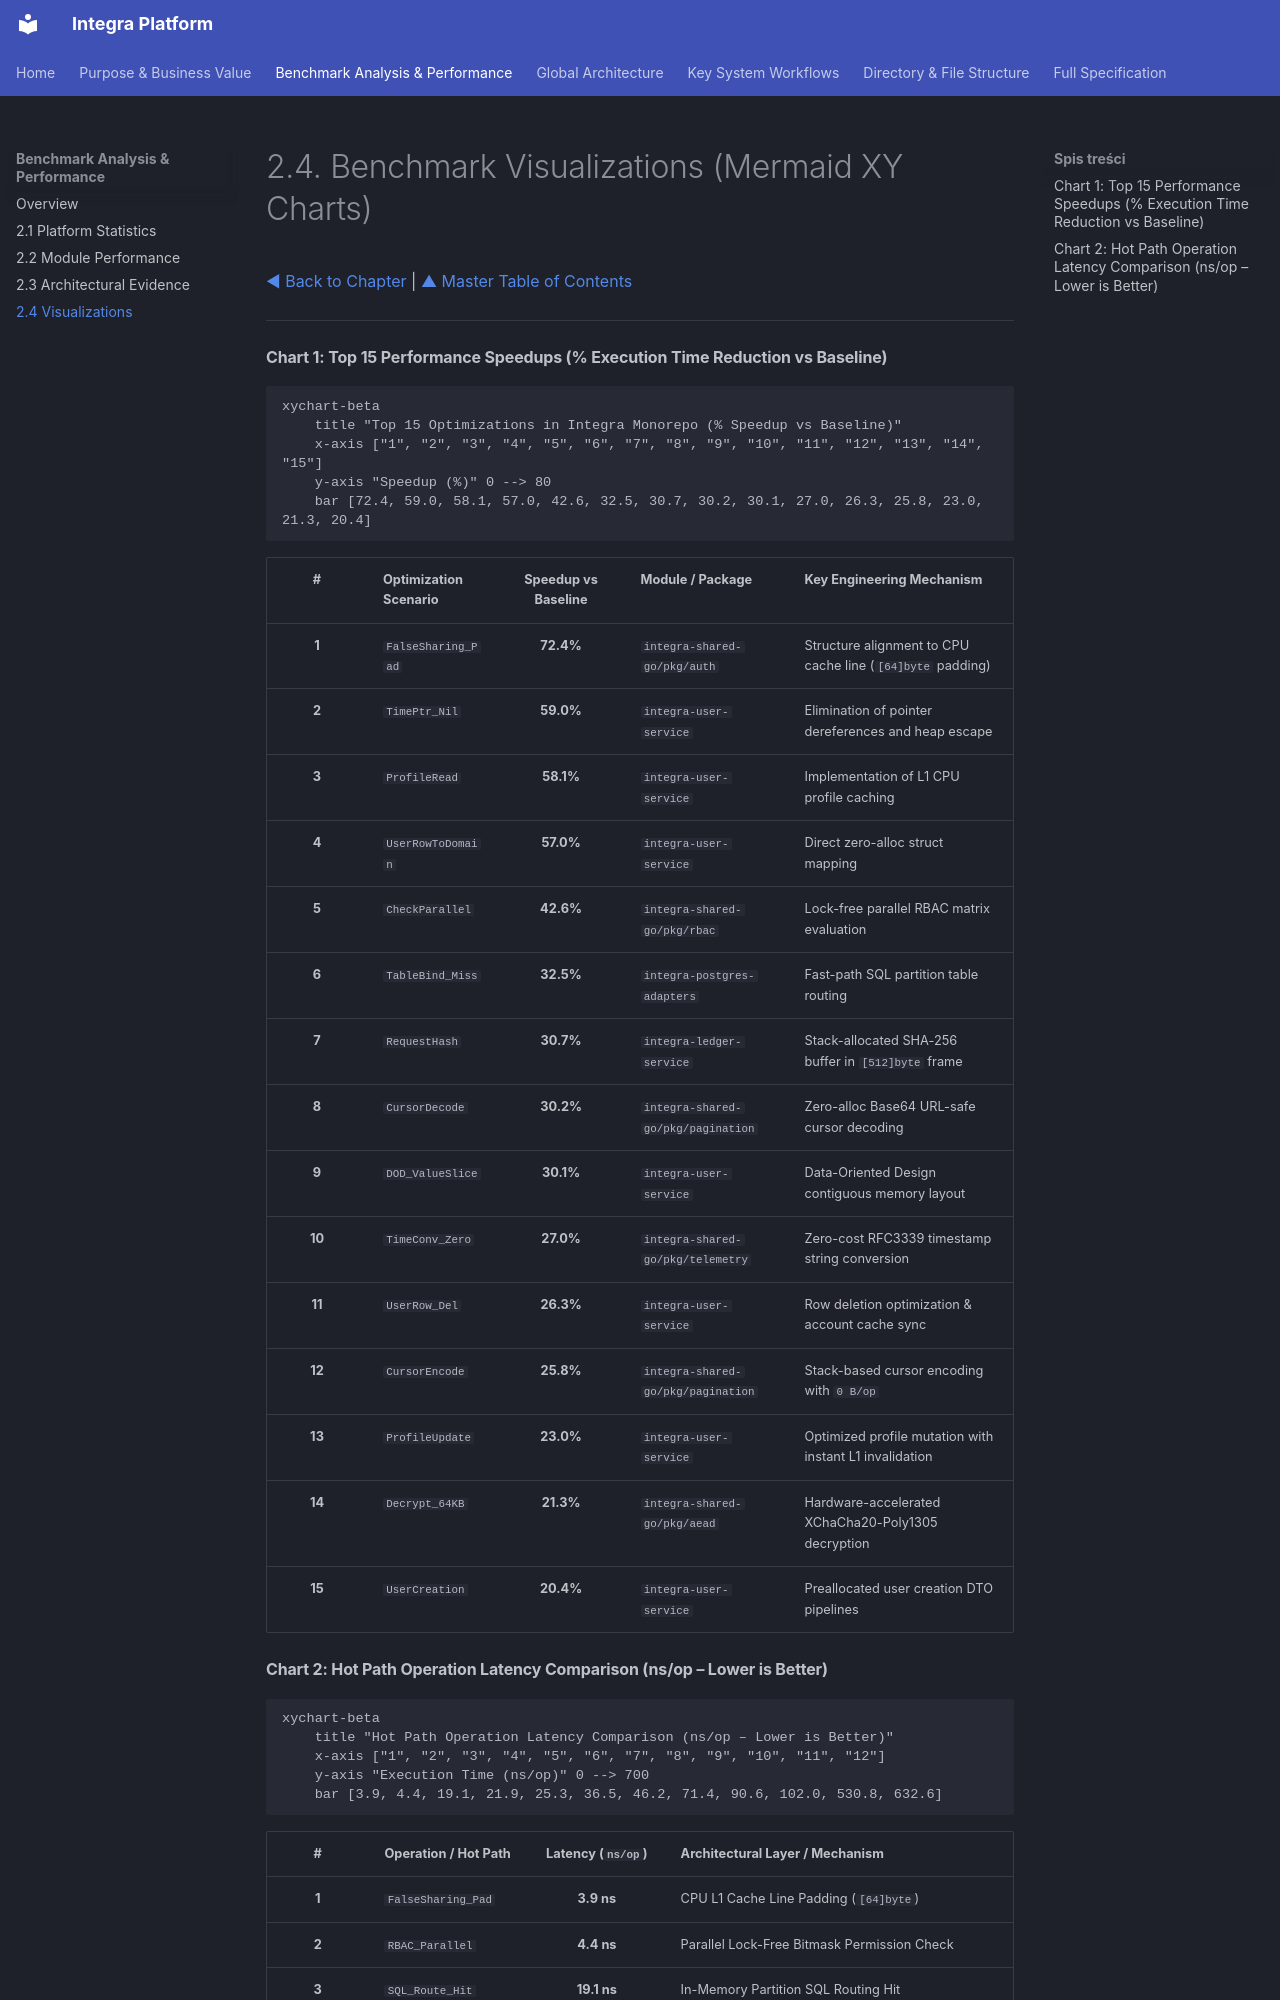

repository: mateusz-kacpura/integra-core · page: 02-benchmark-analysis-and-performance/2.4-benchmark-visualizations/index.html · generator: mkdocs

# 2.4. Benchmark Visualizations (Mermaid XY Charts)

[◀ Back to Chapter](index.md) | [▲ Master Table of Contents](../index.md)

---

#### Chart 1: Top 15 Performance Speedups (% Execution Time Reduction vs Baseline)

```mermaid
xychart-beta
    title "Top 15 Optimizations in Integra Monorepo (% Speedup vs Baseline)"
    x-axis ["1", "2", "3", "4", "5", "6", "7", "8", "9", "10", "11", "12", "13", "14", "15"]
    y-axis "Speedup (%)" 0 --> 80
    bar [72.4, 59.0, 58.1, 57.0, 42.6, 32.5, 30.7, 30.2, 30.1, 27.0, 26.3, 25.8, 23.0, 21.3, 20.4]
```

| # | Optimization Scenario | Speedup vs Baseline | Module / Package | Key Engineering Mechanism |
| :---: | :--- | :---: | :--- | :--- |
| **1** | `FalseSharing_Pad` | **72.4%** | `integra-shared-go/pkg/auth` | Structure alignment to CPU cache line (`[64]byte` padding) |
| **2** | `TimePtr_Nil` | **59.0%** | `integra-user-service` | Elimination of pointer dereferences and heap escape |
| **3** | `ProfileRead` | **58.1%** | `integra-user-service` | Implementation of L1 CPU profile caching |
| **4** | `UserRowToDomain` | **57.0%** | `integra-user-service` | Direct zero-alloc struct mapping |
| **5** | `CheckParallel` | **42.6%** | `integra-shared-go/pkg/rbac` | Lock-free parallel RBAC matrix evaluation |
| **6** | `TableBind_Miss` | **32.5%** | `integra-postgres-adapters` | Fast-path SQL partition table routing |
| **7** | `RequestHash` | **30.7%** | `integra-ledger-service` | Stack-allocated SHA-256 buffer in `[512]byte` frame |
| **8** | `CursorDecode` | **30.2%** | `integra-shared-go/pkg/pagination` | Zero-alloc Base64 URL-safe cursor decoding |
| **9** | `DOD_ValueSlice` | **30.1%** | `integra-user-service` | Data-Oriented Design contiguous memory layout |
| **10** | `TimeConv_Zero` | **27.0%** | `integra-shared-go/pkg/telemetry` | Zero-cost RFC3339 timestamp string conversion |
| **11** | `UserRow_Del` | **26.3%** | `integra-user-service` | Row deletion optimization & account cache sync |
| **12** | `CursorEncode` | **25.8%** | `integra-shared-go/pkg/pagination` | Stack-based cursor encoding with `0 B/op` |
| **13** | `ProfileUpdate` | **23.0%** | `integra-user-service` | Optimized profile mutation with instant L1 invalidation |
| **14** | `Decrypt_64KB` | **21.3%** | `integra-shared-go/pkg/aead` | Hardware-accelerated XChaCha20-Poly1305 decryption |
| **15** | `UserCreation` | **20.4%** | `integra-user-service` | Preallocated user creation DTO pipelines |
